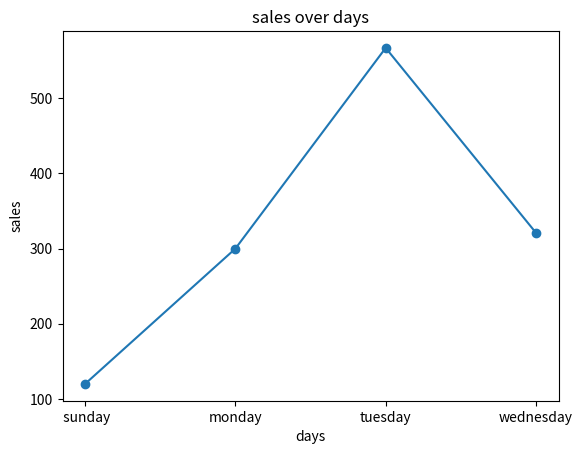

Reproduce this figure in Python.
import matplotlib.pyplot as plt

days=[" sunday","monday","tuesday","wednesday",]
sales=[120,300,567,321]

plt.plot(days,sales,marker='o')
plt.title("sales over days")
plt.xlabel("days")
plt.ylabel("sales")
plt.show()
